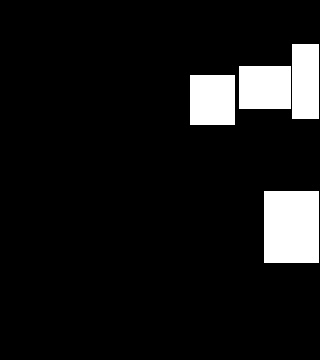

The table this chart was drawn from, first rows:
0.000000000000000000e+00, 0.000000000000000000e+00, 0.000000000000000000e+00, 0.000000000000000000e+00, 0.000000000000000000e+00, 0.000000000000000000e+00, 0.000000000000000000e+00, 0.000000000000000000e+00, 0.000000000000000000e+00, 0.000000000000000000e+00, 0.000000000000000000e+00, 0.000000000000000000e+00, 0.000000000000000000e+00, 0.000000000000000000e+00, 0.000000000000000000e+00, 0.000000000000000000e+00, 0.000000000000000000e+00, 0.000000000000000000e+00, 0.000000000000000000e+00, 0.000000000000000000e+00
0.000000000000000000e+00, 0.000000000000000000e+00, 0.000000000000000000e+00, 0.000000000000000000e+00, 0.000000000000000000e+00, 0.000000000000000000e+00, 0.000000000000000000e+00, 0.000000000000000000e+00, 0.000000000000000000e+00, 0.000000000000000000e+00, 0.000000000000000000e+00, 0.000000000000000000e+00, 0.000000000000000000e+00, 0.000000000000000000e+00, 0.000000000000000000e+00, 0.000000000000000000e+00, 0.000000000000000000e+00, 0.000000000000000000e+00, 0.000000000000000000e+00, 0.000000000000000000e+00
0.000000000000000000e+00, 0.000000000000000000e+00, 0.000000000000000000e+00, 0.000000000000000000e+00, 0.000000000000000000e+00, 0.000000000000000000e+00, 0.000000000000000000e+00, 0.000000000000000000e+00, 0.000000000000000000e+00, 0.000000000000000000e+00, 0.000000000000000000e+00, 0.000000000000000000e+00, 0.000000000000000000e+00, 0.000000000000000000e+00, 0.000000000000000000e+00, 0.000000000000000000e+00, 0.000000000000000000e+00, 0.000000000000000000e+00, 1.200000000000000000e+01, 0.000000000000000000e+00
0.000000000000000000e+00, 0.000000000000000000e+00, 0.000000000000000000e+00, 0.000000000000000000e+00, 0.000000000000000000e+00, 0.000000000000000000e+00, 0.000000000000000000e+00, 0.000000000000000000e+00, 0.000000000000000000e+00, 0.000000000000000000e+00, 0.000000000000000000e+00, 0.000000000000000000e+00, 0.000000000000000000e+00, 0.000000000000000000e+00, 0.000000000000000000e+00, 0.000000000000000000e+00, 0.000000000000000000e+00, 0.000000000000000000e+00, 1.200000000000000000e+01, 0.000000000000000000e+00
0.000000000000000000e+00, 0.000000000000000000e+00, 0.000000000000000000e+00, 0.000000000000000000e+00, 0.000000000000000000e+00, 0.000000000000000000e+00, 0.000000000000000000e+00, 0.000000000000000000e+00, 0.000000000000000000e+00, 0.000000000000000000e+00, 0.000000000000000000e+00, 6.000000000000000000e+00, 6.000000000000000000e+00, 6.000000000000000000e+00, 6.000000000000000000e+00, 6.000000000000000000e+00, 6.000000000000000000e+00, 6.000000000000000000e+00, 1.200000000000000000e+01, 0.000000000000000000e+00
0.000000000000000000e+00, 0.000000000000000000e+00, 0.000000000000000000e+00, 0.000000000000000000e+00, 0.000000000000000000e+00, 0.000000000000000000e+00, 0.000000000000000000e+00, 0.000000000000000000e+00, 0.000000000000000000e+00, 0.000000000000000000e+00, 0.000000000000000000e+00, 6.000000000000000000e+00, 6.000000000000000000e+00, 6.000000000000000000e+00, 6.000000000000000000e+00, 6.000000000000000000e+00, 6.000000000000000000e+00, 6.000000000000000000e+00, 1.200000000000000000e+01, 0.000000000000000000e+00
0.000000000000000000e+00, 0.000000000000000000e+00, 0.000000000000000000e+00, 0.000000000000000000e+00, 0.000000000000000000e+00, 0.000000000000000000e+00, 0.000000000000000000e+00, 0.000000000000000000e+00, 0.000000000000000000e+00, 0.000000000000000000e+00, 0.000000000000000000e+00, 6.000000000000000000e+00, 6.000000000000000000e+00, 6.000000000000000000e+00, 0.000000000000000000e+00, 0.000000000000000000e+00, 0.000000000000000000e+00, 0.000000000000000000e+00, 1.200000000000000000e+01, 0.000000000000000000e+00
0.000000000000000000e+00, 0.000000000000000000e+00, 0.000000000000000000e+00, 0.000000000000000000e+00, 0.000000000000000000e+00, 0.000000000000000000e+00, 0.000000000000000000e+00, 0.000000000000000000e+00, 0.000000000000000000e+00, 0.000000000000000000e+00, 0.000000000000000000e+00, 0.000000000000000000e+00, 0.000000000000000000e+00, 0.000000000000000000e+00, 0.000000000000000000e+00, 0.000000000000000000e+00, 0.000000000000000000e+00, 0.000000000000000000e+00, 0.000000000000000000e+00, 0.000000000000000000e+00
0.000000000000000000e+00, 0.000000000000000000e+00, 0.000000000000000000e+00, 0.000000000000000000e+00, 0.000000000000000000e+00, 0.000000000000000000e+00, 0.000000000000000000e+00, 0.000000000000000000e+00, 0.000000000000000000e+00, 0.000000000000000000e+00, 0.000000000000000000e+00, 0.000000000000000000e+00, 0.000000000000000000e+00, 0.000000000000000000e+00, 0.000000000000000000e+00, 0.000000000000000000e+00, 0.000000000000000000e+00, 0.000000000000000000e+00, 0.000000000000000000e+00, 0.000000000000000000e+00
0.000000000000000000e+00, 0.000000000000000000e+00, 0.000000000000000000e+00, 0.000000000000000000e+00, 0.000000000000000000e+00, 0.000000000000000000e+00, 0.000000000000000000e+00, 0.000000000000000000e+00, 0.000000000000000000e+00, 0.000000000000000000e+00, 0.000000000000000000e+00, 0.000000000000000000e+00, 0.000000000000000000e+00, 0.000000000000000000e+00, 0.000000000000000000e+00, 0.000000000000000000e+00, 0.000000000000000000e+00, 0.000000000000000000e+00, 0.000000000000000000e+00, 0.000000000000000000e+00
0.000000000000000000e+00, 0.000000000000000000e+00, 0.000000000000000000e+00, 0.000000000000000000e+00, 0.000000000000000000e+00, 0.000000000000000000e+00, 0.000000000000000000e+00, 0.000000000000000000e+00, 0.000000000000000000e+00, 0.000000000000000000e+00, 0.000000000000000000e+00, 0.000000000000000000e+00, 0.000000000000000000e+00, 0.000000000000000000e+00, 0.000000000000000000e+00, 0.000000000000000000e+00, 0.000000000000000000e+00, 0.000000000000000000e+00, 0.000000000000000000e+00, 0.000000000000000000e+00
0.000000000000000000e+00, 0.000000000000000000e+00, 0.000000000000000000e+00, 0.000000000000000000e+00, 0.000000000000000000e+00, 0.000000000000000000e+00, 0.000000000000000000e+00, 0.000000000000000000e+00, 0.000000000000000000e+00, 0.000000000000000000e+00, 0.000000000000000000e+00, 0.000000000000000000e+00, 0.000000000000000000e+00, 0.000000000000000000e+00, 0.000000000000000000e+00, 0.000000000000000000e+00, 1.200000000000000000e+01, 1.200000000000000000e+01, 1.200000000000000000e+01, 0.000000000000000000e+00
0.000000000000000000e+00, 0.000000000000000000e+00, 0.000000000000000000e+00, 0.000000000000000000e+00, 0.000000000000000000e+00, 0.000000000000000000e+00, 0.000000000000000000e+00, 0.000000000000000000e+00, 0.000000000000000000e+00, 0.000000000000000000e+00, 0.000000000000000000e+00, 0.000000000000000000e+00, 0.000000000000000000e+00, 0.000000000000000000e+00, 0.000000000000000000e+00, 0.000000000000000000e+00, 1.200000000000000000e+01, 1.200000000000000000e+01, 1.200000000000000000e+01, 0.000000000000000000e+00
0.000000000000000000e+00, 0.000000000000000000e+00, 0.000000000000000000e+00, 0.000000000000000000e+00, 0.000000000000000000e+00, 0.000000000000000000e+00, 0.000000000000000000e+00, 0.000000000000000000e+00, 0.000000000000000000e+00, 0.000000000000000000e+00, 0.000000000000000000e+00, 0.000000000000000000e+00, 0.000000000000000000e+00, 0.000000000000000000e+00, 0.000000000000000000e+00, 0.000000000000000000e+00, 1.200000000000000000e+01, 1.200000000000000000e+01, 1.200000000000000000e+01, 0.000000000000000000e+00
0.000000000000000000e+00, 0.000000000000000000e+00, 0.000000000000000000e+00, 0.000000000000000000e+00, 0.000000000000000000e+00, 0.000000000000000000e+00, 0.000000000000000000e+00, 0.000000000000000000e+00, 0.000000000000000000e+00, 0.000000000000000000e+00, 0.000000000000000000e+00, 0.000000000000000000e+00, 0.000000000000000000e+00, 0.000000000000000000e+00, 0.000000000000000000e+00, 0.000000000000000000e+00, 1.200000000000000000e+01, 1.200000000000000000e+01, 1.200000000000000000e+01, 0.000000000000000000e+00
0.000000000000000000e+00, 0.000000000000000000e+00, 0.000000000000000000e+00, 0.000000000000000000e+00, 0.000000000000000000e+00, 0.000000000000000000e+00, 0.000000000000000000e+00, 0.000000000000000000e+00, 0.000000000000000000e+00, 0.000000000000000000e+00, 0.000000000000000000e+00, 0.000000000000000000e+00, 0.000000000000000000e+00, 0.000000000000000000e+00, 0.000000000000000000e+00, 0.000000000000000000e+00, 1.200000000000000000e+01, 1.200000000000000000e+01, 1.200000000000000000e+01, 0.000000000000000000e+00
0.000000000000000000e+00, 0.000000000000000000e+00, 0.000000000000000000e+00, 0.000000000000000000e+00, 0.000000000000000000e+00, 0.000000000000000000e+00, 0.000000000000000000e+00, 0.000000000000000000e+00, 0.000000000000000000e+00, 0.000000000000000000e+00, 0.000000000000000000e+00, 0.000000000000000000e+00, 0.000000000000000000e+00, 0.000000000000000000e+00, 0.000000000000000000e+00, 0.000000000000000000e+00, 0.000000000000000000e+00, 0.000000000000000000e+00, 0.000000000000000000e+00, 0.000000000000000000e+00
0.000000000000000000e+00, 0.000000000000000000e+00, 0.000000000000000000e+00, 0.000000000000000000e+00, 0.000000000000000000e+00, 0.000000000000000000e+00, 0.000000000000000000e+00, 0.000000000000000000e+00, 0.000000000000000000e+00, 0.000000000000000000e+00, 0.000000000000000000e+00, 0.000000000000000000e+00, 0.000000000000000000e+00, 0.000000000000000000e+00, 0.000000000000000000e+00, 0.000000000000000000e+00, 0.000000000000000000e+00, 0.000000000000000000e+00, 0.000000000000000000e+00, 0.000000000000000000e+00
0.000000000000000000e+00, 0.000000000000000000e+00, 0.000000000000000000e+00, 0.000000000000000000e+00, 0.000000000000000000e+00, 0.000000000000000000e+00, 0.000000000000000000e+00, 0.000000000000000000e+00, 0.000000000000000000e+00, 0.000000000000000000e+00, 0.000000000000000000e+00, 0.000000000000000000e+00, 0.000000000000000000e+00, 0.000000000000000000e+00, 0.000000000000000000e+00, 0.000000000000000000e+00, 0.000000000000000000e+00, 0.000000000000000000e+00, 0.000000000000000000e+00, 0.000000000000000000e+00
0.000000000000000000e+00, 0.000000000000000000e+00, 0.000000000000000000e+00, 0.000000000000000000e+00, 0.000000000000000000e+00, 0.000000000000000000e+00, 0.000000000000000000e+00, 0.000000000000000000e+00, 0.000000000000000000e+00, 0.000000000000000000e+00, 0.000000000000000000e+00, 0.000000000000000000e+00, 0.000000000000000000e+00, 0.000000000000000000e+00, 0.000000000000000000e+00, 0.000000000000000000e+00, 0.000000000000000000e+00, 0.000000000000000000e+00, 0.000000000000000000e+00, 0.000000000000000000e+00
0.000000000000000000e+00, 0.000000000000000000e+00, 0.000000000000000000e+00, 0.000000000000000000e+00, 0.000000000000000000e+00, 0.000000000000000000e+00, 0.000000000000000000e+00, 0.000000000000000000e+00, 0.000000000000000000e+00, 0.000000000000000000e+00, 0.000000000000000000e+00, 0.000000000000000000e+00, 0.000000000000000000e+00, 0.000000000000000000e+00, 0.000000000000000000e+00, 0.000000000000000000e+00, 0.000000000000000000e+00, 0.000000000000000000e+00, 0.000000000000000000e+00, 0.000000000000000000e+00
0.000000000000000000e+00, 0.000000000000000000e+00, 0.000000000000000000e+00, 0.000000000000000000e+00, 0.000000000000000000e+00, 0.000000000000000000e+00, 0.000000000000000000e+00, 0.000000000000000000e+00, 0.000000000000000000e+00, 0.000000000000000000e+00, 0.000000000000000000e+00, 0.000000000000000000e+00, 0.000000000000000000e+00, 0.000000000000000000e+00, 0.000000000000000000e+00, 0.000000000000000000e+00, 0.000000000000000000e+00, 0.000000000000000000e+00, 0.000000000000000000e+00, 0.000000000000000000e+00
